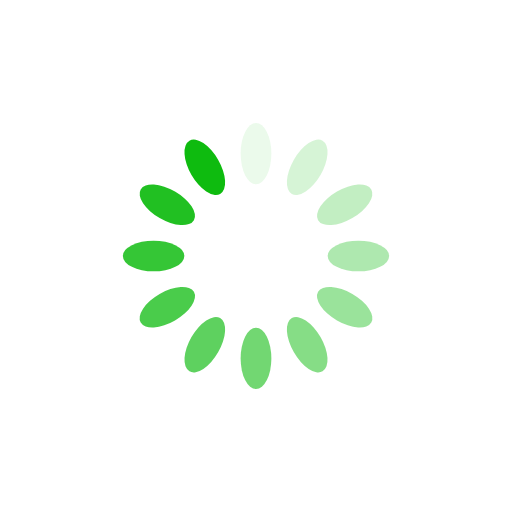
t = 0.00 s
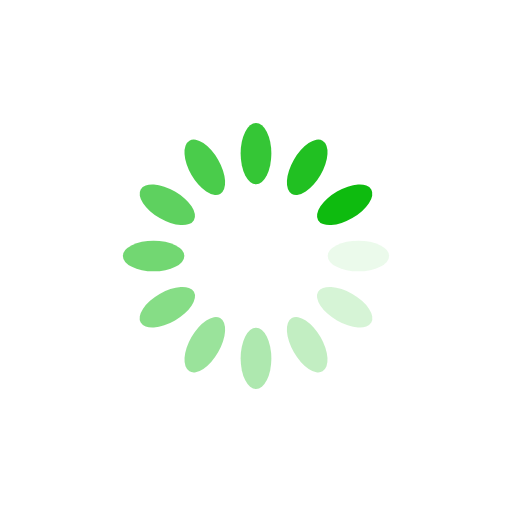
t = 0.25 s
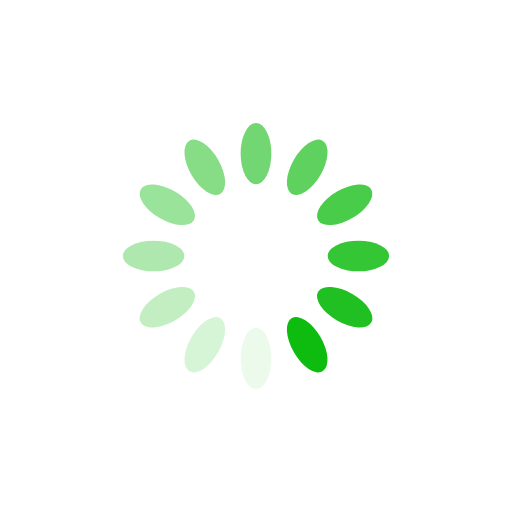
t = 0.50 s
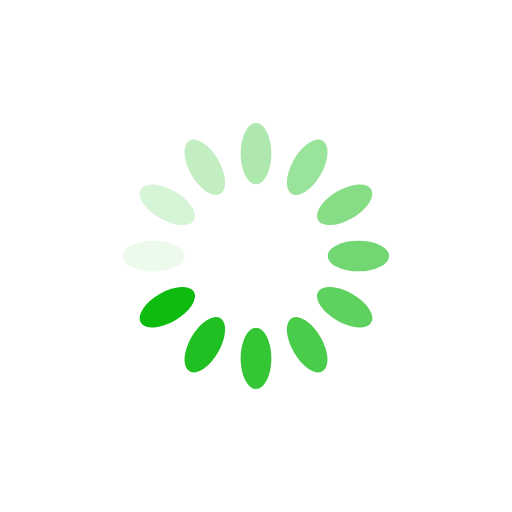
t = 0.75 s

The animated SVG that drew these frames (rendered in a browser with its animation timeline set to each time). Animation: 12 SMIL elements (animate=12); one cycle of 1.00 s, repeats indefinitely.

<?xml version="1.0" encoding="utf-8"?>
<svg xmlns="http://www.w3.org/2000/svg" xmlns:xlink="http://www.w3.org/1999/xlink" style="margin: auto; background: none; display: block; shape-rendering: auto;" width="200px" height="200px" viewBox="0 0 100 100" preserveAspectRatio="xMidYMid">
<g transform="rotate(0 50 50)">
  <rect x="47" y="24" rx="3" ry="6" width="6" height="12" fill="#0ebb0f">
    <animate attributeName="opacity" values="1;0" keyTimes="0;1" dur="1s" begin="-0.9166666666666666s" repeatCount="indefinite"></animate>
  </rect>
</g><g transform="rotate(30 50 50)">
  <rect x="47" y="24" rx="3" ry="6" width="6" height="12" fill="#0ebb0f">
    <animate attributeName="opacity" values="1;0" keyTimes="0;1" dur="1s" begin="-0.8333333333333334s" repeatCount="indefinite"></animate>
  </rect>
</g><g transform="rotate(60 50 50)">
  <rect x="47" y="24" rx="3" ry="6" width="6" height="12" fill="#0ebb0f">
    <animate attributeName="opacity" values="1;0" keyTimes="0;1" dur="1s" begin="-0.75s" repeatCount="indefinite"></animate>
  </rect>
</g><g transform="rotate(90 50 50)">
  <rect x="47" y="24" rx="3" ry="6" width="6" height="12" fill="#0ebb0f">
    <animate attributeName="opacity" values="1;0" keyTimes="0;1" dur="1s" begin="-0.6666666666666666s" repeatCount="indefinite"></animate>
  </rect>
</g><g transform="rotate(120 50 50)">
  <rect x="47" y="24" rx="3" ry="6" width="6" height="12" fill="#0ebb0f">
    <animate attributeName="opacity" values="1;0" keyTimes="0;1" dur="1s" begin="-0.5833333333333334s" repeatCount="indefinite"></animate>
  </rect>
</g><g transform="rotate(150 50 50)">
  <rect x="47" y="24" rx="3" ry="6" width="6" height="12" fill="#0ebb0f">
    <animate attributeName="opacity" values="1;0" keyTimes="0;1" dur="1s" begin="-0.5s" repeatCount="indefinite"></animate>
  </rect>
</g><g transform="rotate(180 50 50)">
  <rect x="47" y="24" rx="3" ry="6" width="6" height="12" fill="#0ebb0f">
    <animate attributeName="opacity" values="1;0" keyTimes="0;1" dur="1s" begin="-0.4166666666666667s" repeatCount="indefinite"></animate>
  </rect>
</g><g transform="rotate(210 50 50)">
  <rect x="47" y="24" rx="3" ry="6" width="6" height="12" fill="#0ebb0f">
    <animate attributeName="opacity" values="1;0" keyTimes="0;1" dur="1s" begin="-0.3333333333333333s" repeatCount="indefinite"></animate>
  </rect>
</g><g transform="rotate(240 50 50)">
  <rect x="47" y="24" rx="3" ry="6" width="6" height="12" fill="#0ebb0f">
    <animate attributeName="opacity" values="1;0" keyTimes="0;1" dur="1s" begin="-0.25s" repeatCount="indefinite"></animate>
  </rect>
</g><g transform="rotate(270 50 50)">
  <rect x="47" y="24" rx="3" ry="6" width="6" height="12" fill="#0ebb0f">
    <animate attributeName="opacity" values="1;0" keyTimes="0;1" dur="1s" begin="-0.16666666666666666s" repeatCount="indefinite"></animate>
  </rect>
</g><g transform="rotate(300 50 50)">
  <rect x="47" y="24" rx="3" ry="6" width="6" height="12" fill="#0ebb0f">
    <animate attributeName="opacity" values="1;0" keyTimes="0;1" dur="1s" begin="-0.08333333333333333s" repeatCount="indefinite"></animate>
  </rect>
</g><g transform="rotate(330 50 50)">
  <rect x="47" y="24" rx="3" ry="6" width="6" height="12" fill="#0ebb0f">
    <animate attributeName="opacity" values="1;0" keyTimes="0;1" dur="1s" begin="0s" repeatCount="indefinite"></animate>
  </rect>
</g>
<!-- [ldio] generated by https://loading.io/ --></svg>
